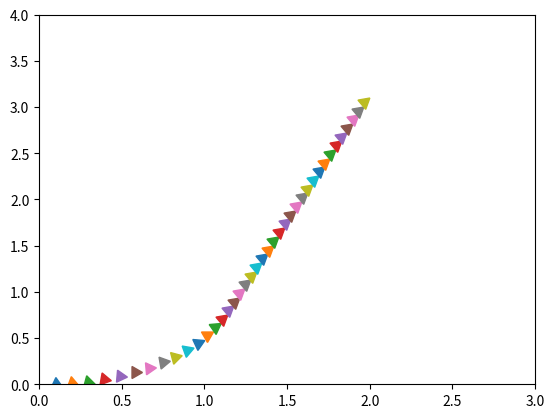

Generate this figure with matplotlib:
#!/usr/bin/env python

'''

SIMULATION SCRIPT WEEK 8

'''

import time
import math
import matplotlib.pyplot as plt

ROBOT_X = 0.0
ROBOT_Y = 0.0
ROBOT_HEADING = 0.0

ROBOT_V = 1
ROBOT_W = 50

GOAL_X = 2.0
GOAL_Y = 3.0

FREQUENCY = 0.1

FOUND_GOAL = False

distance_travelled = ROBOT_V * FREQUENCY
delta_theta = ROBOT_W * FREQUENCY

heading_radians = math.atan2(GOAL_Y - ROBOT_Y, GOAL_X - ROBOT_X) #get heading angle
heading_angle = math.degrees(heading_radians) #56 degrees

x_axis = []
y_axis = []
heading_axis = []

while not FOUND_GOAL:

    heading_radians = math.atan2(GOAL_Y - ROBOT_Y, GOAL_X - ROBOT_X) #get heading angle
    heading_angle = math.degrees(heading_radians) #56 degrees

    robot_headingg = heading_angle - ROBOT_HEADING

    ROBOT_X = ROBOT_X + distance_travelled * math.cos(math.radians(ROBOT_HEADING))
    ROBOT_Y = ROBOT_Y + distance_travelled * math.sin(math.radians(ROBOT_HEADING))

    if robot_headingg > 0.0:
        ROBOT_HEADING = ROBOT_HEADING + delta_theta
    if robot_headingg <= 0.0:
        ROBOT_HEADING = ROBOT_HEADING

    if ROBOT_Y > GOAL_Y:
        FOUND_GOAL = True
        print('\n\nFOUND GOAL!!!\n\n')

    print('Heading Angle: %s' % heading_angle)
    print('Distance Travelled: %s' % distance_travelled)
    print('robot_headingg: %s' % robot_headingg)

    print('ROBOT X: %s' % ROBOT_X)
    print('ROBOT Y: %s' % ROBOT_Y)
    print('ROBOT HEADING: %s' % ROBOT_HEADING)

    x_axis.append(ROBOT_X)
    y_axis.append(ROBOT_Y)
    heading_axis.append(ROBOT_HEADING)

    time.sleep(FREQUENCY) #Loop at 5Hz

for s,i in enumerate(x_axis):
    plt.plot(i, y_axis[s], marker=(3, 0, heading_axis[s]), markersize=10, linestyle='None')


#plt.plot([x_axis],[y_axis],'r>')
plt.axis([0, 3, 0, 4])
plt.show()
